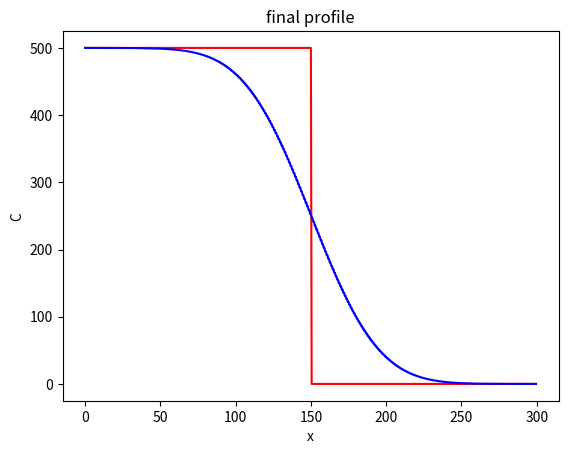

Write Python code to recreate this figure.
import numpy as np
import matplotlib.pyplot as plt

D=100
Lx=300

dx=0.5
x=np.arange(start=0, stop=Lx , step=dx)
nx= len(x)

C=np.zeros_like(x)
C_left=500
C_right=0
C[x<=Lx/2]=C_left
C[x>Lx/2]=C_right

plt.figure()
plt.plot(x, C, "r")
plt.xlabel("x")
plt.ylabel("C")
plt.title("initial profile")

nt=5000
dt=0.5*dx**2/D

for t in range(0, nt):
    C[1:-1] += D*dt/dx**2* (C[:-2] -2*C[1:-1] + C[2:])

plt.plot(x, C, "b")
plt.xlabel("x")
plt.ylabel("C")
plt.title("final profile")

